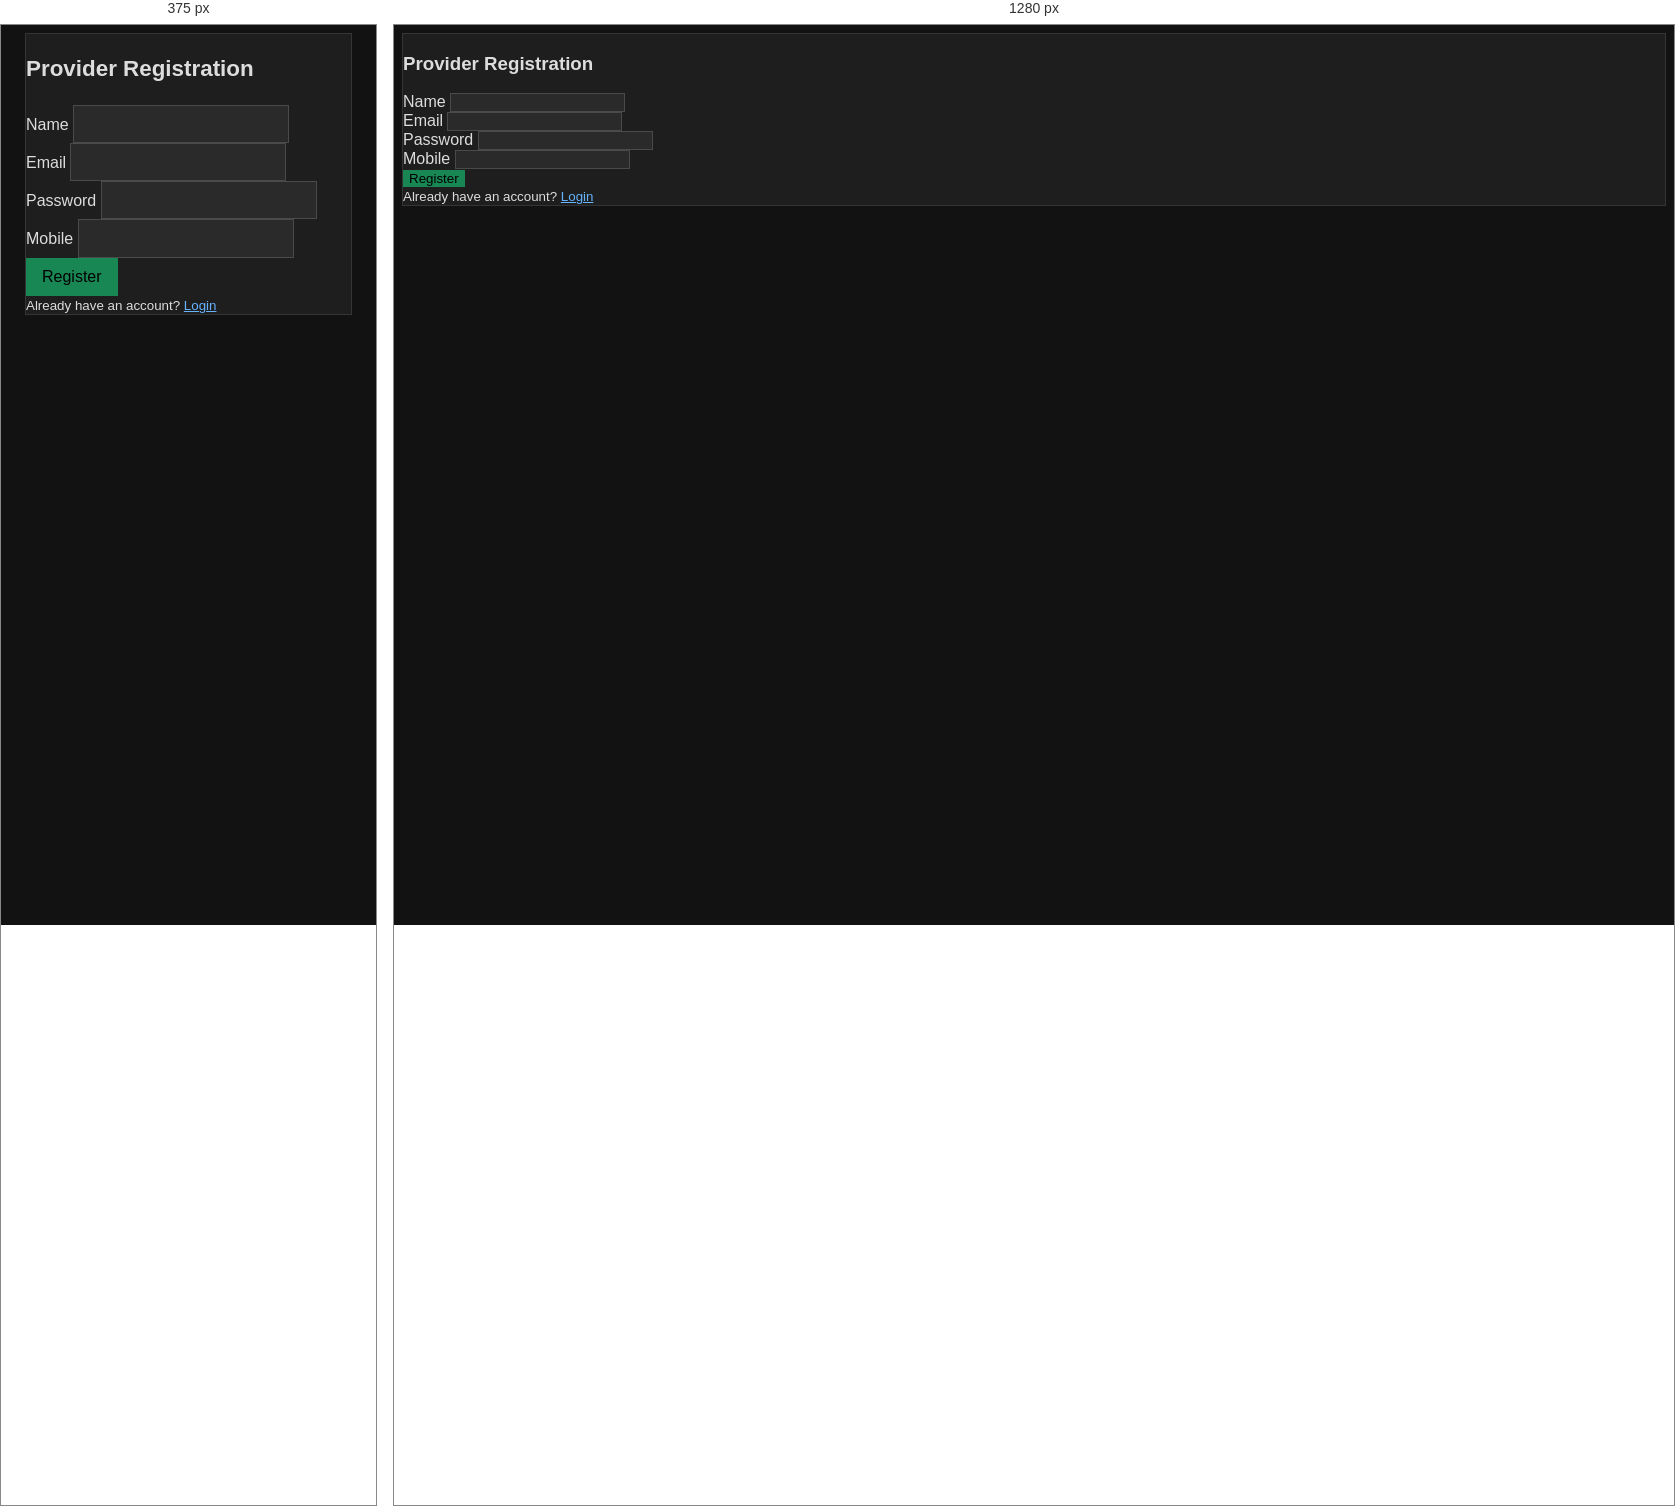
Rendered at 375 px and 1280 px, left to right.

<!-- file: register-provider.html -->
<!DOCTYPE html>
<html lang="en">
<head>
<meta charset="UTF-8">
<title>Register - Service Provider</title>
<meta name="viewport" content="width=device-width, initial-scale=1.0">
<link href="https://cdn.jsdelivr.net/npm/bootstrap@5.3.0/dist/css/bootstrap.min.css" rel="stylesheet">
<link href="https://cdn.jsdelivr.net/npm/bootstrap-dark-5@1.1.3/dist/css/bootstrap-dark.min.css" rel="stylesheet">
<link rel="stylesheet" href="styles.css">
</head>
<body>
<div class="container py-5">
  <div class="row justify-content-center">
    <div class="col-md-6 col-lg-4">
      <div class="card shadow-sm">
        <div class="card-body">
          <h3 class="text-center text-info mb-4">Provider Registration</h3>
          <form class="reg-form" data-role="provider">
            <div class="mb-3">
              <label class="form-label">Name</label>
              <input type="text" name="name" class="form-control" required>
            </div>
            <div class="mb-3">
              <label class="form-label">Email</label>
              <input type="email" name="email" class="form-control" required>
            </div>
            <div class="mb-3">
              <label class="form-label">Password</label>
              <input type="password" name="password" class="form-control" required>
            </div>
            <div class="mb-3">
              <label class="form-label">Mobile</label>
              <input type="tel" name="mobile" class="form-control" required>
            </div>
            <button type="submit" class="btn btn-success w-100">Register</button>
          </form>
          <div class="text-center mt-3">
            <small>Already have an account? <a href="login-provider.html" class="text-decoration-none">Login</a></small>
          </div>
        </div>
      </div>
    </div>
  </div>
</div>
<script src="auth.js"></script>
<script src="https://cdn.jsdelivr.net/npm/bootstrap@5.3.0/dist/js/bootstrap.bundle.min.js"></script>
</body>
</html>


/* @media block from styles.css */
@media (max-width: 576px) {
  .container { padding-left: 1rem !important; padding-right: 1rem !important; }
  h1,h2,h3 { font-size: 1.4rem !important; }
  .btn { padding: 0.65rem 1rem !important; font-size: 1rem !important; }
  .form-control, .form-select { font-size: 0.95rem !important; padding: 0.6rem 0.75rem !important; }
}